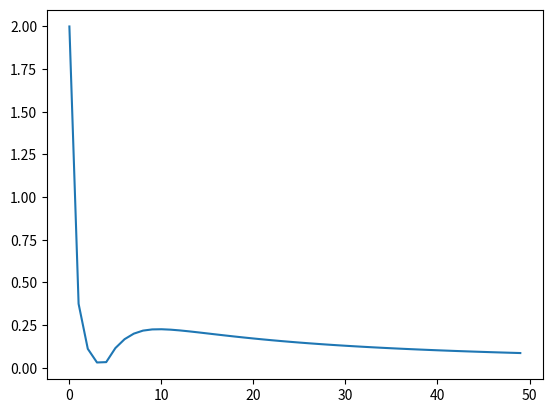

Write the Python code that produced this figure.
import numpy as np
from typing import List, Tuple, Callable
import matplotlib.pyplot as plt

def create_pure_strategy(n: int, a: int):
    assert n > 0 and a >= 0 and a < n 
    
    strat = np.zeros(n)
    strat[a] = 1
    return strat

def create_uniform_strategy(n: int):
    return np.array([1/n for _ in range(n)])

def create_prob_table(strat1: np.array, strat2: np.array):
    return np.outer(strat1,strat2)
    
def rps_matrix():
    return np.array([[0, 1, -1], [-1, 0, 1], [1, -1, 0]])

def game_of_chicken():
    return np.array([[0,-1], [1,-10]]), np.array([[0,1],[-1,-10]])

def best_response_to_row_player(matrix: np.array, row_strategy: np.array):
    # Ensure that row_strategy is a 1D array
    row_strategy = np.array(row_strategy).reshape(1, -1)
    
    # Perform matrix multiplication
    payoffs = row_strategy @ matrix

    a = np.argmax(payoffs)
    return create_pure_strategy(matrix.shape[1], a)

def best_response_to_column_player(matrix: np.array, col_strategy: np.array):
    # Ensure that row_strategy is a 1D array
    col_strategy = np.array(col_strategy).reshape(-1, 1)
    
    # Perform matrix multiplication
    payoffs = matrix @ col_strategy

    a = np.argmax(payoffs)
    return create_pure_strategy(matrix.shape[0], a)

def compute_game_value(matrix1: np.array, matrix2: np.array, row: np.array, col: np.array):
    prob = create_prob_table(row, col)
    
    u1 = np.sum(matrix1 * prob)
    u2 = np.sum(matrix2 * prob)
    
    return u1, u2

def compute_zerosum_game_value(matrix: np.array, row: np.array, col: np.array):
    return compute_game_value(matrix, -matrix, row, col)

def best_response_value_function(matrix: np.array, step_size: float):
    import matplotlib.pyplot as plt

    steps = np.arange(0, 1 + step_size, step_size)
    vals = []
    for step in steps:
        new_strat = np.array([step, 1-step])
        br = best_response_to_row_player(-matrix, new_strat)

        p1_val, p2_val = compute_zerosum_game_value(matrix, new_strat, br)
        vals.append(p1_val)

    plt.scatter(steps, vals, s=10)
    plt.show()

def average_strat(strats: list):
    avg_strat = np.zeros(len(strats[0]))
    for strat in strats:
        avg_strat += strat
    
    avg_strat /= sum(avg_strat)
    return avg_strat


def best_response_to_average_row_strat(matrix: np.array, past_row_strategies: list):
    avg_strat = average_strat(past_row_strategies)
    return best_response_to_row_player(matrix, avg_strat)

def best_response_to_average_col_strat(matrix: np.array, past_col_strategies: list):
    avg_strat = average_strat(past_col_strategies)
    return best_response_to_column_player(matrix, avg_strat)

def best_reponse_to_last_row_strat(matrix: np.array, past_row_strategies: list):
    return best_response_to_row_player(matrix, past_row_strategies[-1])

def best_reponse_to_last_col_strat(matrix: np.array, past_col_strategies: list):
    return best_response_to_column_player(matrix, past_col_strategies[-1])


def self_play(matrix1: np.array, matrix2: np.array, iterations: int,
            strat_generator_for_row: Callable[[np.array, List[np.array]], np.array],
            strat_generator_for_col: Callable[[np.array, List[np.array]], np.array]) -> Tuple[list, list]:
    row_strategies, col_strategies, exploitabilities = [], [], []
    
    # start with uniform strategies
    row_strategies.append(create_uniform_strategy(matrix1.shape[0]))
    col_strategies.append(create_uniform_strategy(matrix2.shape[1]))
    
    for i in range(iterations):
        # create new strategies
        new_row_strat = strat_generator_for_row(matrix1, col_strategies)
        new_col_strat = strat_generator_for_col(matrix2, row_strategies)
                
        row_strategies.append(new_row_strat)
        col_strategies.append(new_col_strat)
        
        # calculate exploitability
        row = average_strat(row_strategies)
        col = average_strat(col_strategies)
        exploitabilities.append(calculate_exploitability(matrix1, matrix2, row, col))

    
    return row_strategies, col_strategies, exploitabilities


def calculate_deltas(matrix1: np.array, matrix2: np.array, row: np.array, col: np.array) -> np.array:
    u_row, u_col = compute_game_value(matrix1, matrix2, row, col)
    
    br_to_col = best_response_to_column_player(matrix1, col)
    br_to_row = best_response_to_row_player(matrix2, row)
    
    u_br_row, _ = compute_game_value(matrix1, matrix2, br_to_col, col)
    _, u_br_col = compute_game_value(matrix1, matrix2, row, br_to_row)
    
    return np.array([u_br_row - u_row, u_br_col - u_col])

def calculate_nash_conv(matrix1: np.array, matrix2: np.array, row: np.array, col: np.array) -> float:
    return np.sum(calculate_deltas(matrix1, matrix2, row, col))

def calculate_exploitability(matrix1: np.array, matrix2: np.array, row: np.array, col: np.array) -> float:
    return calculate_nash_conv(matrix1, matrix2, row, col)/2

def plot_exploitability(exploitabilities: np.array):
    plt.plot(list(range(len(exploitabilities))), exploitabilities)
    plt.show()
    
def plot_two_exploitability(expl1: np.array, expl2: np.array):
    plt.plot(list(range(len(expl1))), expl1)
    plt.plot(list(range(len(expl2))), expl2)
    plt.show()


def regret_minimization(matrix1: np.array, matrix2: np.array, iterations: int, regret_matching_alg: Callable[[np.array], np.array]):
    # prepare arrays to store regrets
    regrets_row = np.zeros(matrix1.shape[0])
    regrets_col = np.zeros(matrix2.shape[1])
    
    row_strategies, row_reward_vectors, exploitabilities = [], [], []
    col_strategies, col_reward_vectors = [], []
    row_regrets_storing, col_regrets_storing = [], []
    
    cumulative_reward_row, cumulative_reward_col = 0, 0

    for i in range(iterations):
        # prepare new strategies 
        new_row_strat = regret_matching_alg(regrets_row)
        row_strategies.append(new_row_strat)
        new_col_strat = regret_matching_alg(regrets_col)
        col_strategies.append(new_col_strat)
        
        # recieve reward vector
        reward_row = reward_vector_row(matrix1, new_col_strat)
        row_reward_vectors.append(reward_row)
        reward_col = reward_vector_col(matrix2, new_row_strat)
        col_reward_vectors.append(reward_col)
        
        
        # update cumulative reward
        current_reward_row = np.sum(new_row_strat * reward_row)
        cumulative_reward_row += current_reward_row
        current_reward_col = np.sum(new_col_strat * reward_col)
        cumulative_reward_col += current_reward_col
        
        # update regrets
        # update_regrets(regrets_row, reward_row, cumulative_reward_row)
        # update_regrets(regrets_col, reward_col, cumulative_reward_col)
        update_regrets(regrets_row, reward_row, current_reward_row)
        update_regrets(regrets_col, reward_col, current_reward_col)
        
        # store current regrets
        row_regrets_storing.append(reward_row - cumulative_reward_row)
        col_regrets_storing.append(reward_col - cumulative_reward_col)
        
        # calculate exploitability
        avg_row = average_strat(row_strategies)
        avg_col = average_strat(col_strategies)
        expl = calculate_exploitability(matrix1, matrix2, avg_row, avg_col)
        exploitabilities.append(expl)
        
    return row_strategies, col_strategies, exploitabilities, regrets_row, regrets_col, row_regrets_storing, col_regrets_storing
        

def reward_vector_row(matrix: np.array, col_strategy: np.array) -> np.array:
    return np.inner(matrix, col_strategy)

def reward_vector_col(matrix: np.array, row_strat: np.array) -> np.array:
    return np.inner(row_strat, matrix)

def regret_matching(regrets: np.array):
    positive_regrets = np.maximum(regrets, 0)
    total_positive = np.sum(positive_regrets)
    
    if total_positive == 0:
        n = len(regrets)
        return np.array([1/n for _ in range(n)])
    
    return positive_regrets / total_positive

def update_regrets(regrets: np.array, rewards: np.array, cumulative_reward: float):
    regrets += rewards - cumulative_reward
    

# def best_response_to_last_strat(past_opponent_strategies: list):
    
# matrix = rps_matrix()

# strats = [create_pure_strategy(3,0), create_pure_strategy(3,0), create_pure_strategy(3,1), create_pure_strategy(3,2)]
# print(strats)

# avg_strat = average_strat(strats)
# print(avg_strat)

# br_to_avg = best_response_to_average_row_strat(-matrix, strats)
# print(br_to_avg)

# br_to_avg = best_response_to_average_col_strat(matrix, strats)
# print(br_to_avg)


# m1 = rps_matrix()
# m2 = -m1
m1, m2 = game_of_chicken()
# m1 = np.array([[1, 1, 1], [0, 0, 0], [0, 0, 0]])
# m2 = -rps_matrix()

# row_strategy = np.array([0.1, 0.2, 0.7])
column_strategy = np.array([0.3, 0.2, 0.5])
row_strategy = np.array([0.3, 0.5, 0.2])

# delta_row, delta_column = calculate_deltas(matrix, -matrix, row_strategy, column_strategy)

# print(delta_row, delta_column)

# _,_,expl = self_play(matrix,-matrix,100,best_reponse_to_last_row_strat, best_reponse_to_last_col_strat)
# _,_,expl2 = self_play(matrix,-matrix,100,best_response_to_average_row_strat, best_reponse_to_last_col_strat)
# plot_two_exploitability(expl, expl2)
# print(row_strategy)
# print(matrix)

# reward = reward_vector_row(matrix, column_strategy)
# print(reward)
# value = np.sum(row_strategy * reward)
# print(value)

# regrets = np.zeros(len(row_strategy))
# print(f'before {regrets}')
# update_regrets(regrets, reward, value)
# print(f'after {regrets}')
# reward = reward_vector_col(matrix, row_strategy)
# print(reward)

rows, cols, expl, cum_regret_row, cum_regret_col, reg_row, reg_col = regret_minimization(m1, m2, 50, regret_matching)
plot_exploitability(expl)
# print(average_strat(rows))
print(rows)
print(expl[-1])
